The GitHub repository faziya18/retina_ai contains a labelled image folder "OCT_dataset" with 2 categories: AMD, CSR. Examples follow, each with its label.

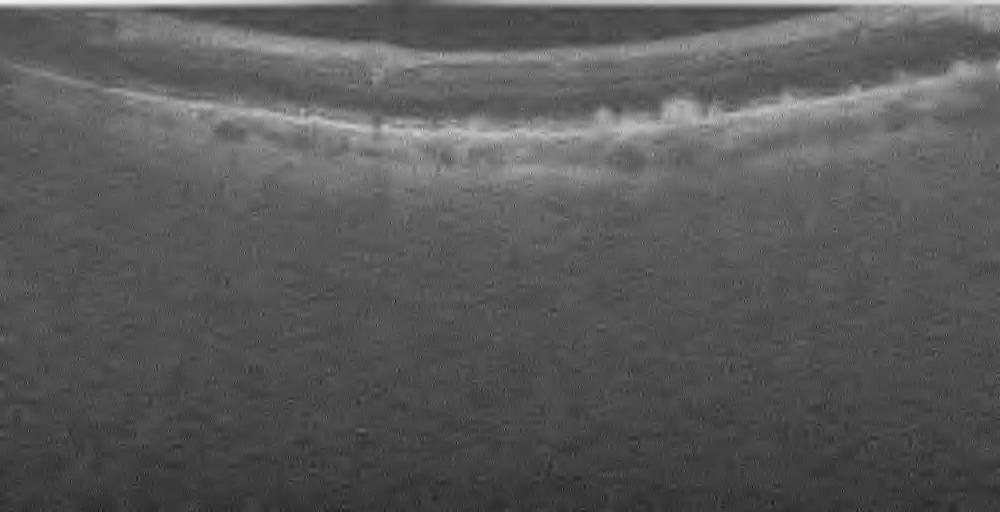
Label: AMD

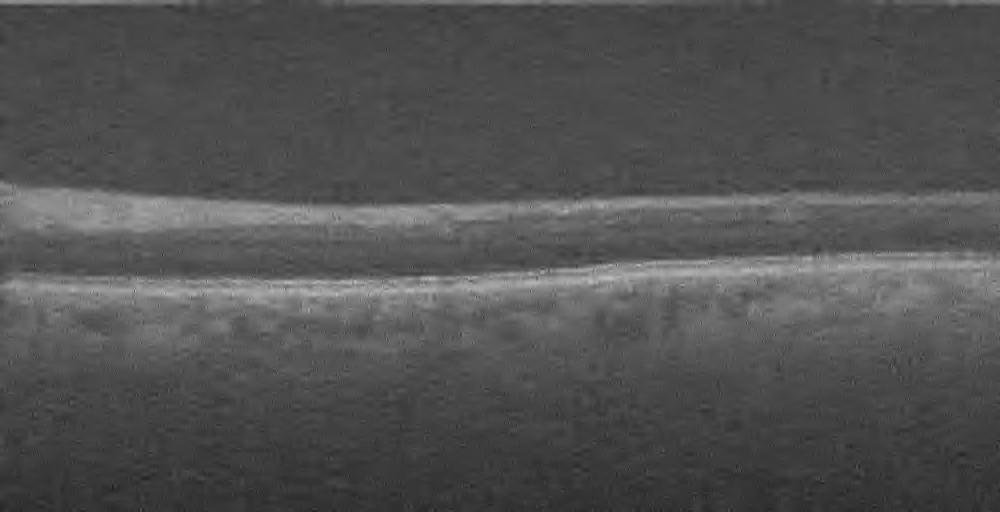
Label: AMD

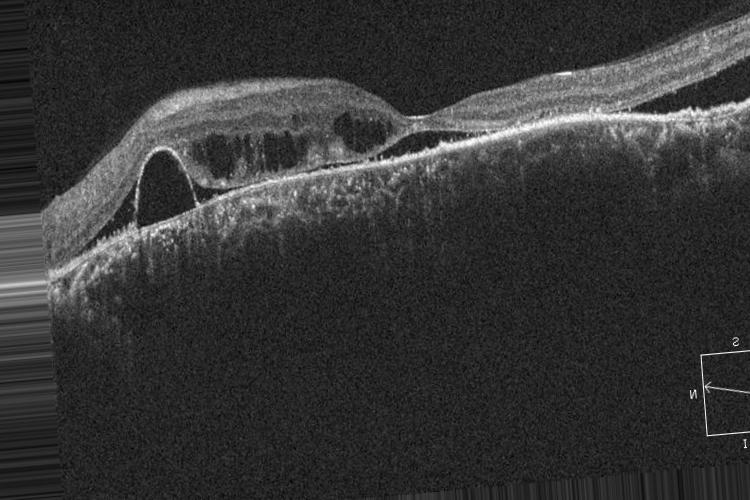
Label: CSR

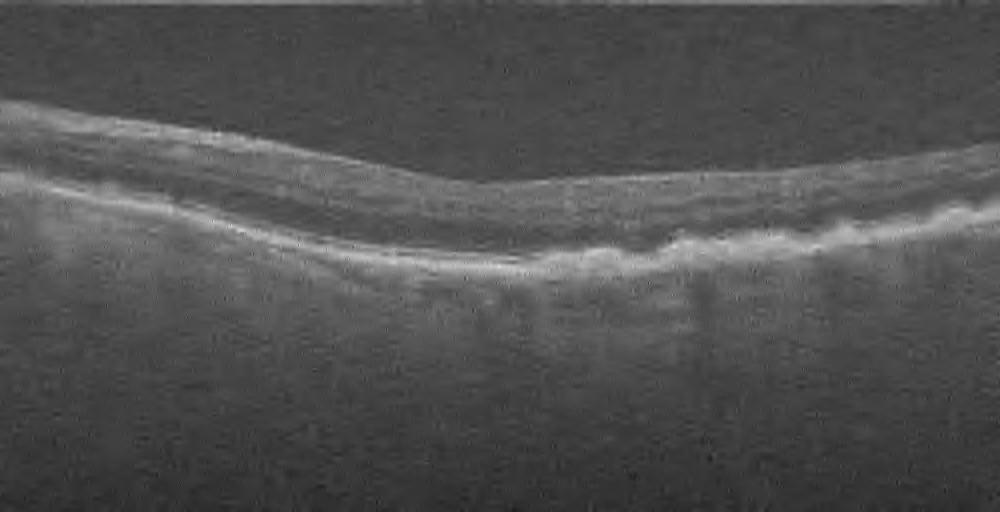
Label: AMD

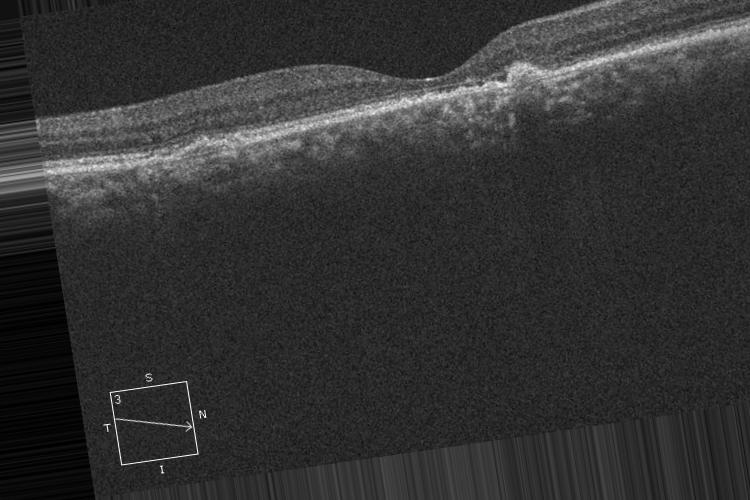
Label: CSR

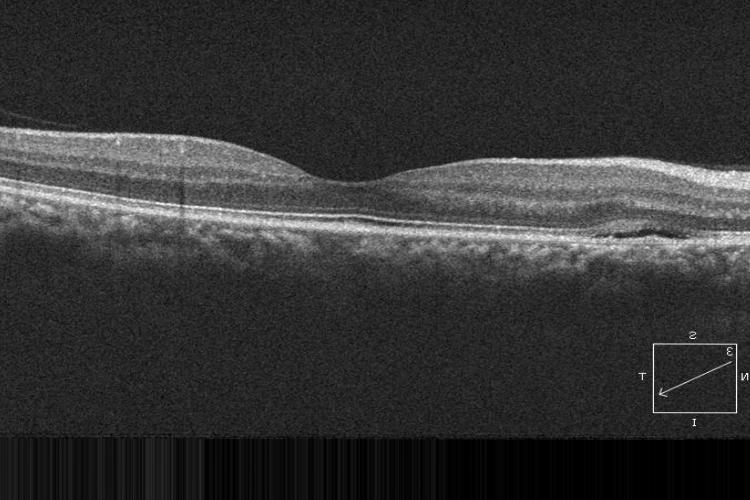
Label: CSR
